Run: headless pygame with SDL's dummy video driver; simulated clock (each Clock.tick advances the game by its frame time, no real sleeping); random seed 0; keys injected as events and as key.get_pressed() state; no mouse input.
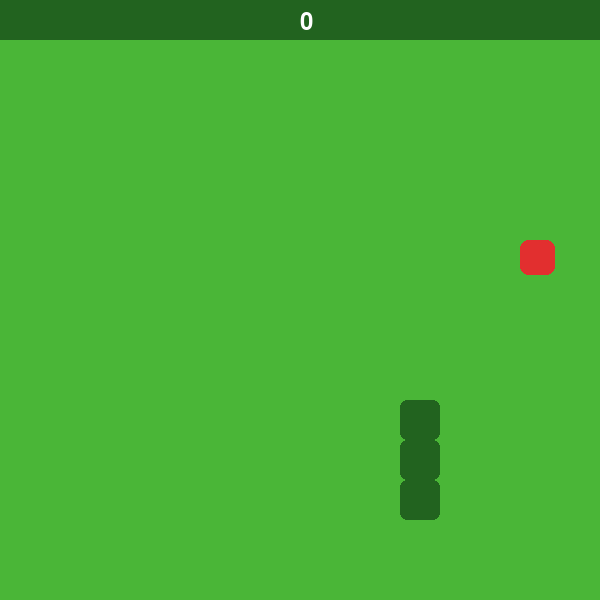
Frame 1 of 4 · flips 1–60 · no input
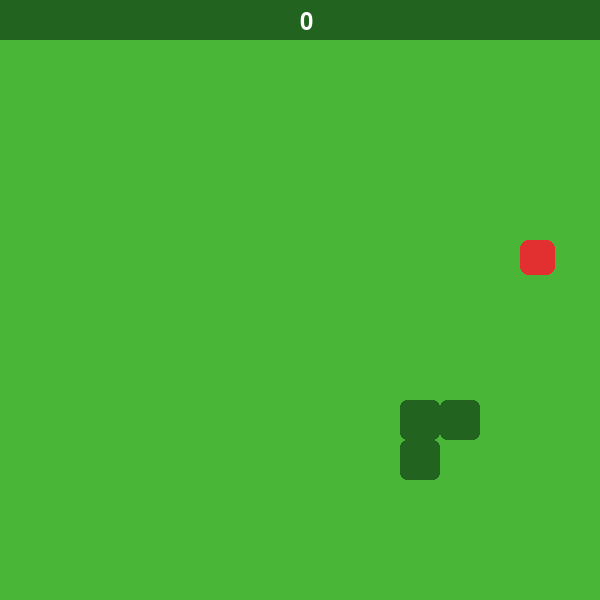
Frame 2 of 4 · flips 61–180 · tapped SPACE, RETURN · held RIGHT (→), D
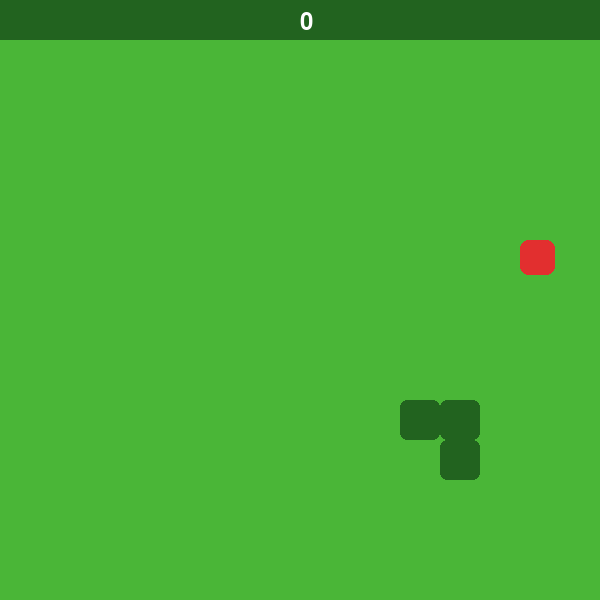
Frame 3 of 4 · flips 181–300 · held DOWN (↓), S
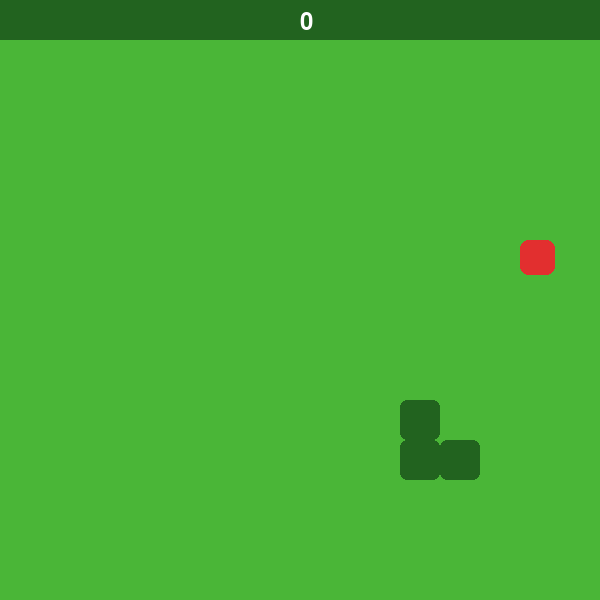
Frame 4 of 4 · flips 301–420 · held LEFT (←), A, UP (↑), W

The pygame program that drew these frames:

import pygame, sys, random

class Game:


    CELL_SIZE = 40; CELL_ROW = 15
    bGRID = [[0 for col in range(15)] for row in range(15)]
    GRID = (CELL_ROW, CELL_ROW)
    WIDTH = CELL_SIZE*CELL_ROW; HEIGHT = CELL_SIZE*CELL_ROW
    SCORE_SURFACE_SIZE = CELL_SIZE
    COLOURS = {
        'green': (74, 182, 55),
        'dark_green': (34, 99, 31),
        'red': (226, 47, 47),
        'white': (255, 255, 255)
    }
    MAX_GAME_SPEED = 10
    SNAKE_SPEED = 4
    PLAYING_SPEED =  int((MAX_GAME_SPEED - SNAKE_SPEED)*60)


    pygame.init()
    pygame.display.set_caption("Abj's Snake Game :p")
    CANVAS = pygame.Surface((WIDTH, HEIGHT))
    PLAYING = pygame.USEREVENT; pygame.time.set_timer(PLAYING, PLAYING_SPEED)
    clock = pygame.time.Clock()


    class Apple:

        
        def __init__(self):
            self.apple_pos = self.spawn_apple()

            self.apple_rect = pygame.Rect((self.apple_pos.x * Game.CELL_SIZE), ((self.apple_pos.y * Game.CELL_SIZE) - Game.SCORE_SURFACE_SIZE),
                                          Game.CELL_SIZE - 5, Game.CELL_SIZE - 5)
            

        def spawn_apple(self):
            apple_pos = pygame.Vector2(random.randint(0, Game.CELL_ROW - 1),
                                       random.randint(0, Game.CELL_ROW - 1))
            return apple_pos


        def draw(self, window):
            pygame.draw.rect(window, Game.COLOURS['red'], self.apple_rect, 0, 8)


    class Snake:


        def __init__(self):
            self.moving_direction = "up"
            
            self.snake_body_pos = [     # Starting size: 3
                pygame.Vector2(10, 12), 
                pygame.Vector2(10, 11),
                pygame.Vector2(10, 10)  # Head
            ]


        def draw(self, window):
            self.snake_rects = [

                pygame.Rect((body.x * Game.CELL_SIZE), ((body.y * Game.CELL_SIZE) - Game.SCORE_SURFACE_SIZE), Game.CELL_SIZE - 0, Game.CELL_SIZE - 0)
                for body in self.snake_body_pos

                ]


            for rect in self.snake_rects:
                pygame.draw.rect(window, Game.COLOURS['dark_green'], rect, 0, 7)


        def snake_movements(self, direction = "default"):
            
            
            def move_left():
                if not self.moving_direction == 'right':
                    whole_body = self.snake_body_pos[:]

                    head_pos = whole_body[-1]; new_head_pos = pygame.Vector2(head_pos.x - 1, head_pos.y)
                    whole_body.append(new_head_pos)

                    self.snake_body_pos = whole_body[1:]
                    self.moving_direction = "left"


            def move_right():
                if not self.moving_direction == 'left':
                    whole_body = self.snake_body_pos[:]

                    head_pos = whole_body[-1]; new_head_pos = pygame.Vector2(head_pos.x + 1, head_pos.y)
                    whole_body.append(new_head_pos)

                    self.snake_body_pos = whole_body[1:]
                    self.moving_direction = "right"


            def move_up():
                if not self.moving_direction == 'down':
                    whole_body = self.snake_body_pos[:]

                    head_pos = whole_body[-1]; new_head_pos = pygame.Vector2(head_pos.x, head_pos.y - 1)
                    whole_body.append(new_head_pos)

                    self.snake_body_pos = whole_body[1:]
                    self.moving_direction = "up"


            def move_down():
                if not self.moving_direction == 'up':
                    whole_body = self.snake_body_pos[:]

                    head_pos = whole_body[-1]; new_head_pos = pygame.Vector2(head_pos.x, head_pos.y + 1)
                    whole_body.append(new_head_pos)

                    self.snake_body_pos = whole_body[1:]
                    self.moving_direction = "down"


            def default_moving():
                whole_body = self.snake_body_pos[:]

                head_pos = whole_body[-1]
                match self.moving_direction:
                    case 'left':
                        new_head_pos = pygame.Vector2(head_pos.x - 1, head_pos.y)
                    case 'right':
                        new_head_pos = pygame.Vector2(head_pos.x + 1, head_pos.y)
                    case 'up':
                        new_head_pos = pygame.Vector2(head_pos.x, head_pos.y - 1)
                    case 'down':
                        new_head_pos = pygame.Vector2(head_pos.x, head_pos.y + 1)
                whole_body.append(new_head_pos)

                self.snake_body_pos = whole_body[1:]

            
            match direction:
                case 'left':
                    if not self.moving_direction == 'left':
                        move_left()

                case 'right':
                    if not self.moving_direction == 'right':
                        move_right()

                case 'up':
                    if not self.moving_direction == 'up':
                        move_up()

                case 'down':
                    if not self.moving_direction == 'down':
                        move_down()
                        
                case 'default':
                    default_moving()


    class GameLogic:


        SCORE = 0


        def __init__(self, apple_obj, snake_obj):
            self.apple_pos = apple_obj.apple_pos
            self.snake_body_pos = snake_obj.snake_body_pos
            
            self.font = pygame.font.Font(None, (Game.SCORE_SURFACE_SIZE - (Game.SCORE_SURFACE_SIZE//10)))
            

        def draw(self, window):
            score_text = self.font.render(str(Game.GameLogic.SCORE),
                                       True, Game.COLOURS['white'])
            
            window.blit(score_text, (Game.WIDTH // 2, (Game.SCORE_SURFACE_SIZE // 2) // 2))


        def wall_collision(self):
            snake_head_pos = (self.snake_body_pos[-1].x, self.snake_body_pos[-1].y)

            if snake_head_pos[0] < 0 or snake_head_pos[0] > Game.WIDTH:
                return True
            elif snake_head_pos[1] < 0 or snake_head_pos[1] > Game.HEIGHT:
                return True

            return False
            

        def eat_collision(self):
            apple_pos = self.apple_pos
            snake_head_pos = (self.snake_body_pos[-1].x, self.snake_body_pos[-1].y)

            if apple_pos == snake_head_pos:
                return True
            
            return False
            

        def eat_apple(self, snake_obj):
            whole_body = self.snake_body_pos[:]
            
            new_body = whole_body[-1]
            match snake_obj.moving_direction:
                case 'left':
                    new_body = pygame.Vector2(new_body.x - 1, new_body.y)
                case 'right':
                    new_body = pygame.Vector2(new_body.x + 1, new_body.y)
                case 'up':
                    new_body = pygame.Vector2(new_body.x, new_body.y - 1)
                case 'down':
                    new_body = pygame.Vector2(new_body.x, new_body.y + 1)
            whole_body.append(new_body)

            snake_obj.snake_body_pos = whole_body
            Game.GameLogic.SCORE += 1
            

        # Don't forget Game.GameLogic.SCORE_SURFACE_SIZE
        def hit_wall(self):
            pass



    def __init__(self):
        #for row in Game.GRID:
        #    for column in Game.GRID:
        #        pass
        #    print(row, end='\n')
        self.screen = pygame.display.set_mode(Game.CANVAS.get_size())
        self.canvas = Game.CANVAS
        
        self.apple = Game.Apple()
        self.snake = Game.Snake()


    def run(self):
        while True:
            game_logic = Game.GameLogic(self.apple, self.snake)


            for event in pygame.event.get():
                if event.type == pygame.QUIT:
                    pygame.quit()
                    sys.exit()


                # Game physics & Key inputs 
                if event.type == Game.PLAYING:
                    self.snake.snake_movements("default")
                
                if event.type == pygame.KEYDOWN:
                
                    if event.key == pygame.K_LEFT:
                        self.snake.snake_movements('left')
                    
                    if event.key == pygame.K_RIGHT:
                        self.snake.snake_movements('right')
                    
                    if event.key == pygame.K_UP:
                        self.snake.snake_movements('up')
                    
                    if event.key == pygame.K_DOWN:
                        self.snake.snake_movements('down')


            # Game mehcanics  
            if game_logic.eat_collision():
                game_logic.eat_apple(self.snake)
                self.apple = Game.Apple()

            if game_logic.hit_wall():# or self.game_logic.hit_self():
                pass


            # Game rendering
            self.screen.fill(Game.COLOURS['dark_green'])
            self.screen.blit(self.canvas, (0, Game.SCORE_SURFACE_SIZE))
            self.canvas.fill(Game.COLOURS['green'])
            self.apple.draw(self.canvas)
            self.snake.draw(self.canvas)
            game_logic.draw(self.screen)

            pygame.display.update()
            Game.clock.tick(60)


Game().run()
